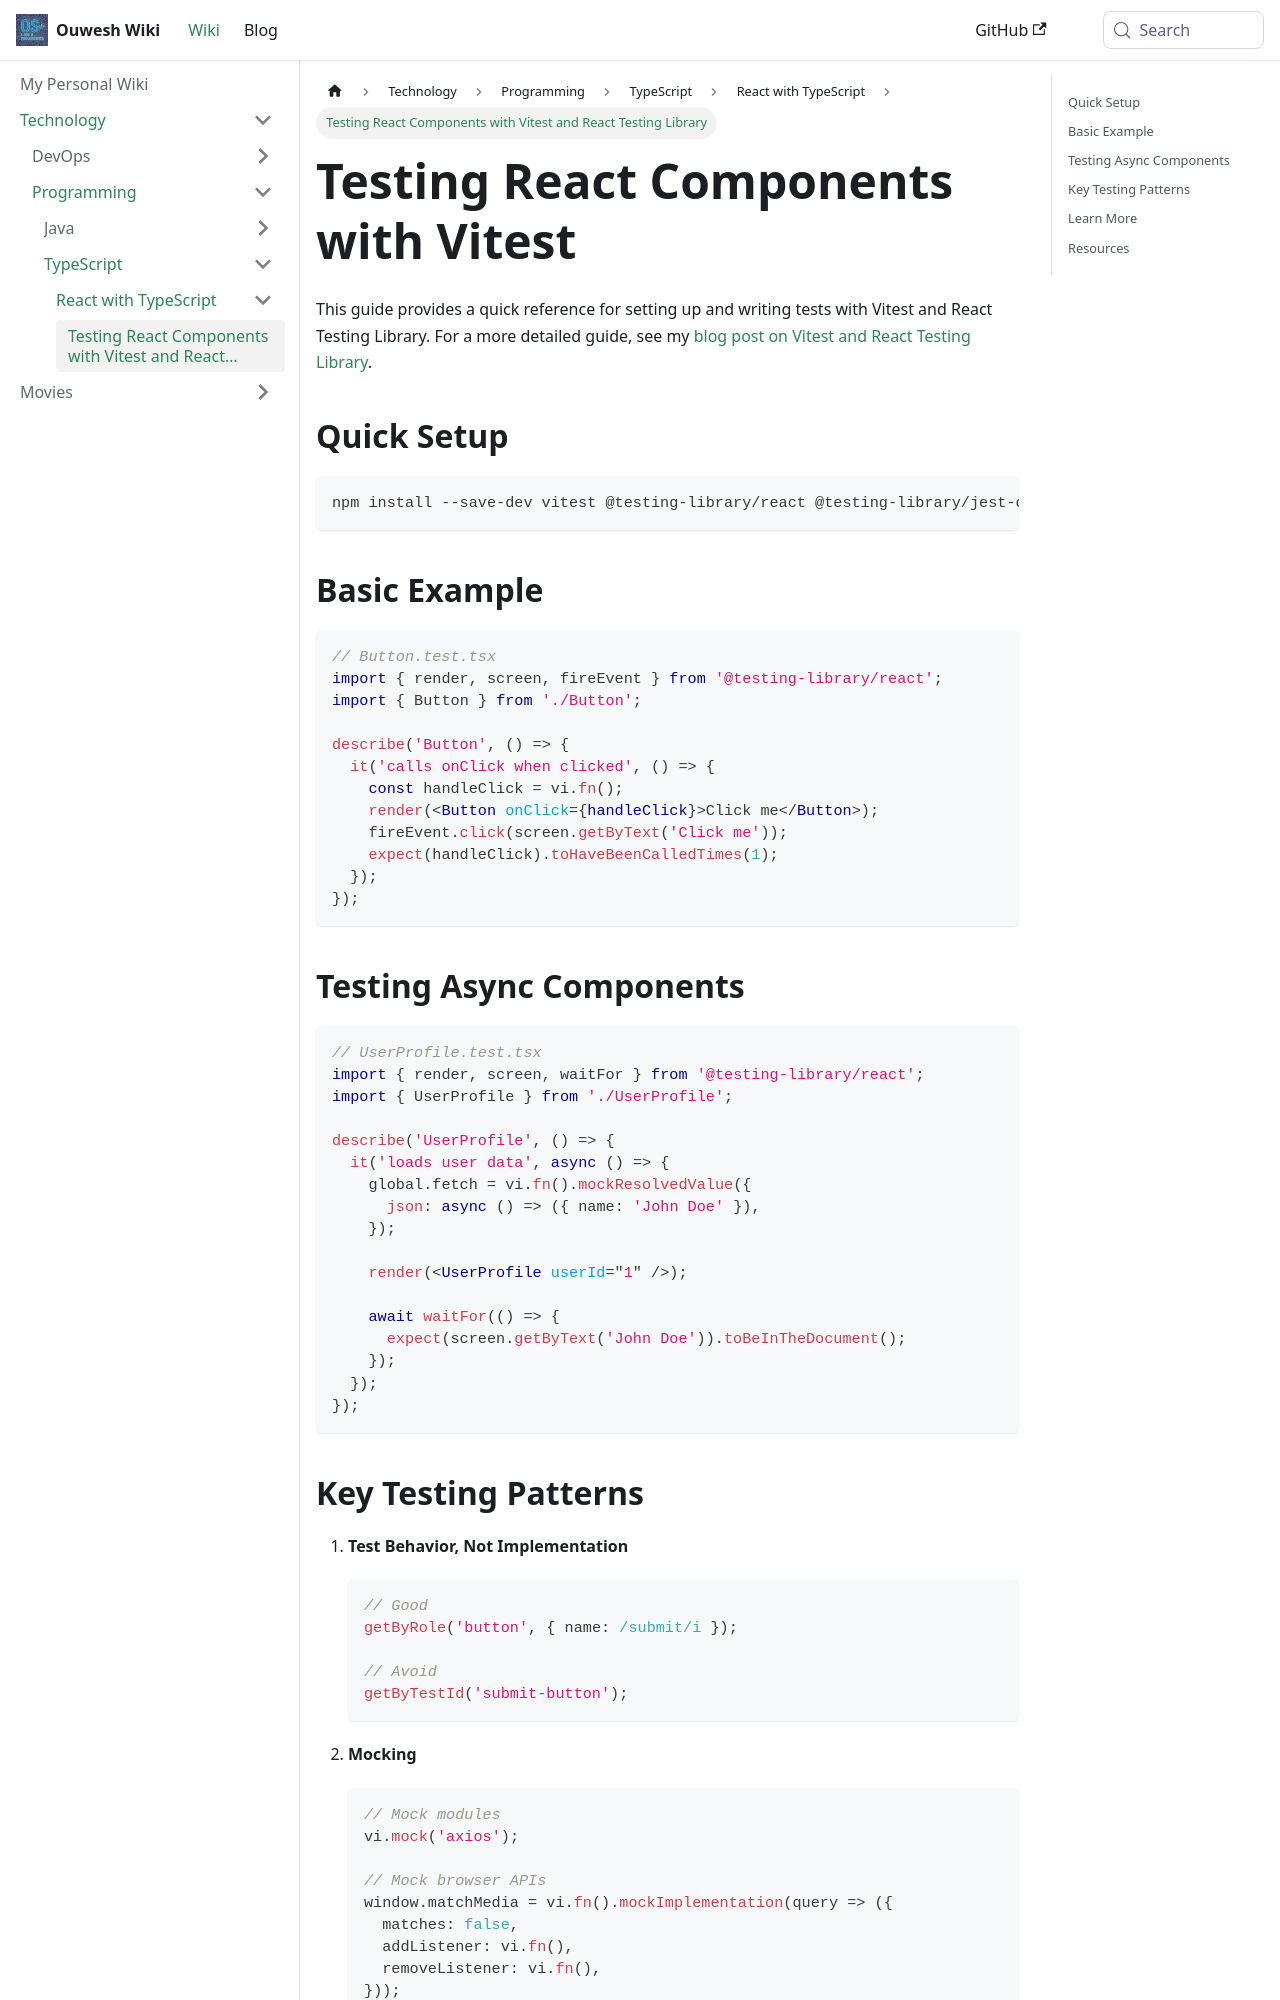

repository: Ouweshs28/wiki · page: docs/technology/programming/typescript/reactjs/2025-12-07-testing-with-vitest.html · generator: docusaurus

---
title: "Testing React Components with Vitest and React Testing Library"
sidebar_position: 1
---

# Testing React Components with Vitest

This guide provides a quick reference for setting up and writing tests with Vitest and React Testing Library. For a more detailed guide, see my [blog post on Vitest and React Testing Library](/blog/2025/12/07/vitest-react-testing-library).

## Quick Setup

```bash
npm install --save-dev vitest @testing-library/react @testing-library/jest-dom @testing-library/user-event jsdom
```

## Basic Example

```tsx
// Button.test.tsx
import { render, screen, fireEvent } from '@testing-library/react';
import { Button } from './Button';

describe('Button', () => {
  it('calls onClick when clicked', () => {
    const handleClick = vi.fn();
    render(<Button onClick={handleClick}>Click me</Button>);
    fireEvent.click(screen.getByText('Click me'));
    expect(handleClick).toHaveBeenCalledTimes(1);
  });
});
```

## Testing Async Components

```tsx
// UserProfile.test.tsx
import { render, screen, waitFor } from '@testing-library/react';
import { UserProfile } from './UserProfile';

describe('UserProfile', () => {
  it('loads user data', async () => {
    global.fetch = vi.fn().mockResolvedValue({
      json: async () => ({ name: 'John Doe' }),
    });

    render(<UserProfile userId="1" />);
    
    await waitFor(() => {
      expect(screen.getByText('John Doe')).toBeInTheDocument();
    });
  });
});
```
